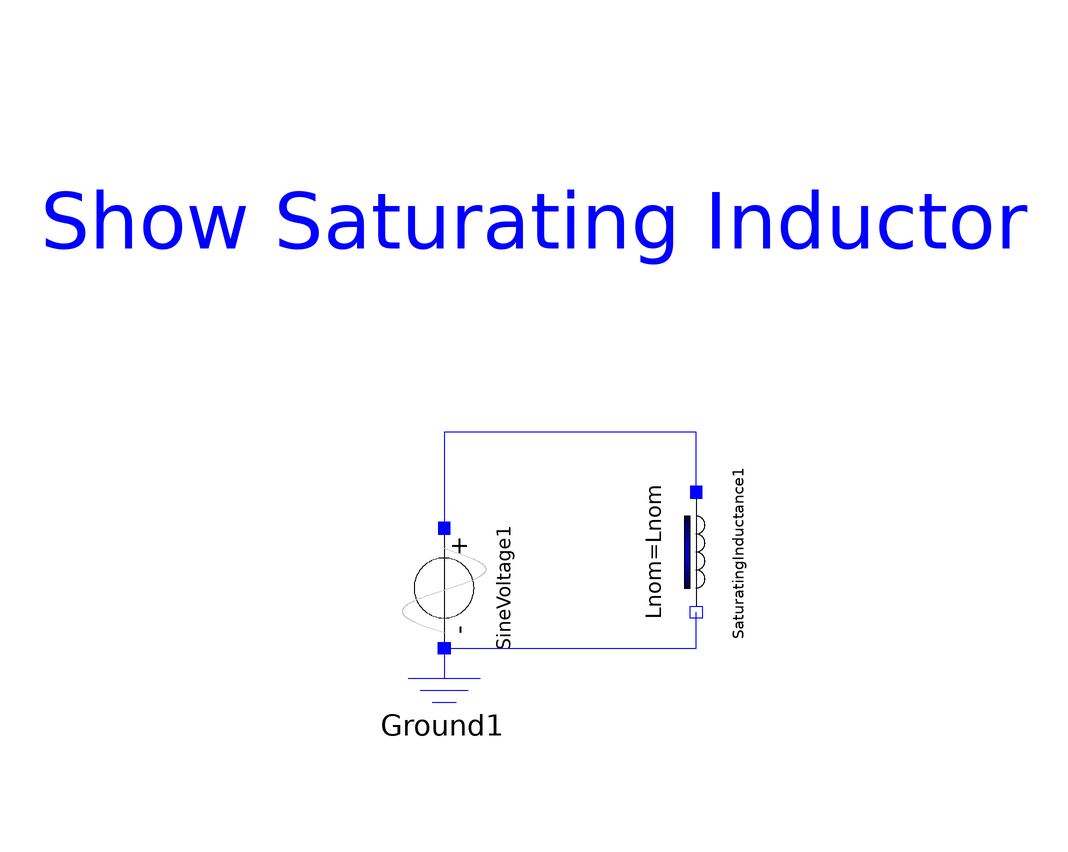

This picture is the connection diagram that the Modelica source below describes through its graphical annotations.

model ShowSaturatingInductor "Simple demo to show behaviour of SaturatingInductor component"
      extends Modelica.Icons.Example;
      parameter Modelica.SIunits.Inductance Lzer = 2 "Inductance near current=0";
      parameter Modelica.SIunits.Inductance Lnom = 1 "Nominal inductance at Nominal current";
      parameter Modelica.SIunits.Current Inom = 1 "Nominal current";
      parameter Modelica.SIunits.Inductance Linf = 0.5 "Inductance at large currents";
      parameter Modelica.SIunits.Voltage U = 1.25 "source voltage (peak)";
      parameter Modelica.SIunits.Frequency f = 1 / (2 * Modelica.Constants.pi) "source frequency";
      parameter Modelica.SIunits.Angle phase = Modelica.Constants.pi / 2 "source voltage phase shift";
      output Modelica.SIunits.Voltage v "voltage drop over saturating inductor";
      output Modelica.SIunits.Current i "current across saturating inductor";
      Modelica.Electrical.Analog.Sources.SineVoltage SineVoltage1(V = U, phase = phase, freqHz = f) annotation(Placement(transformation(origin = {-20,0}, extent = {{-10,-10},{10,10}}, rotation = 270)));
      Modelica.Electrical.Analog.Basic.Ground Ground1 annotation(Placement(transformation(extent = {{-30,-30},{-10,-10}}, rotation = 0)));
      Modelica.Electrical.Analog.Basic.SaturatingInductor SaturatingInductance1(Lzer = Lzer, Lnom = Lnom, Inom = Inom, Linf = Linf) annotation(Placement(transformation(origin = {22,6}, extent = {{-10,-10},{10,10}}, rotation = 270)));
    equation
      v = SaturatingInductance1.v;
      i = SaturatingInductance1.i;
      connect(SineVoltage1.n,Ground1.p) annotation(Line(points = {{-20,-10},{-20,-10}}, color = {0,0,255}));
      connect(SineVoltage1.n,SaturatingInductance1.n) annotation(Line(points = {{-20,-10},{22,-10},{22,-4}}, color = {0,0,255}));
      connect(SaturatingInductance1.p,SineVoltage1.p) annotation(Line(points = {{22,16},{22,26},{-20,26},{-20,10}}, color = {0,0,255}));
      annotation(Diagram(coordinateSystem(preserveAspectRatio = true, extent = {{-100,-100},{100,100}}), graphics = {Text(extent = {{-80,84},{70,38}}, lineColor = {0,0,255}, textString = "Show Saturating Inductor")}), experiment(StopTime = 6.2832, Interval = 0.01), Documentation(info = "<html>

</html>"));
    end ShowSaturatingInductor;